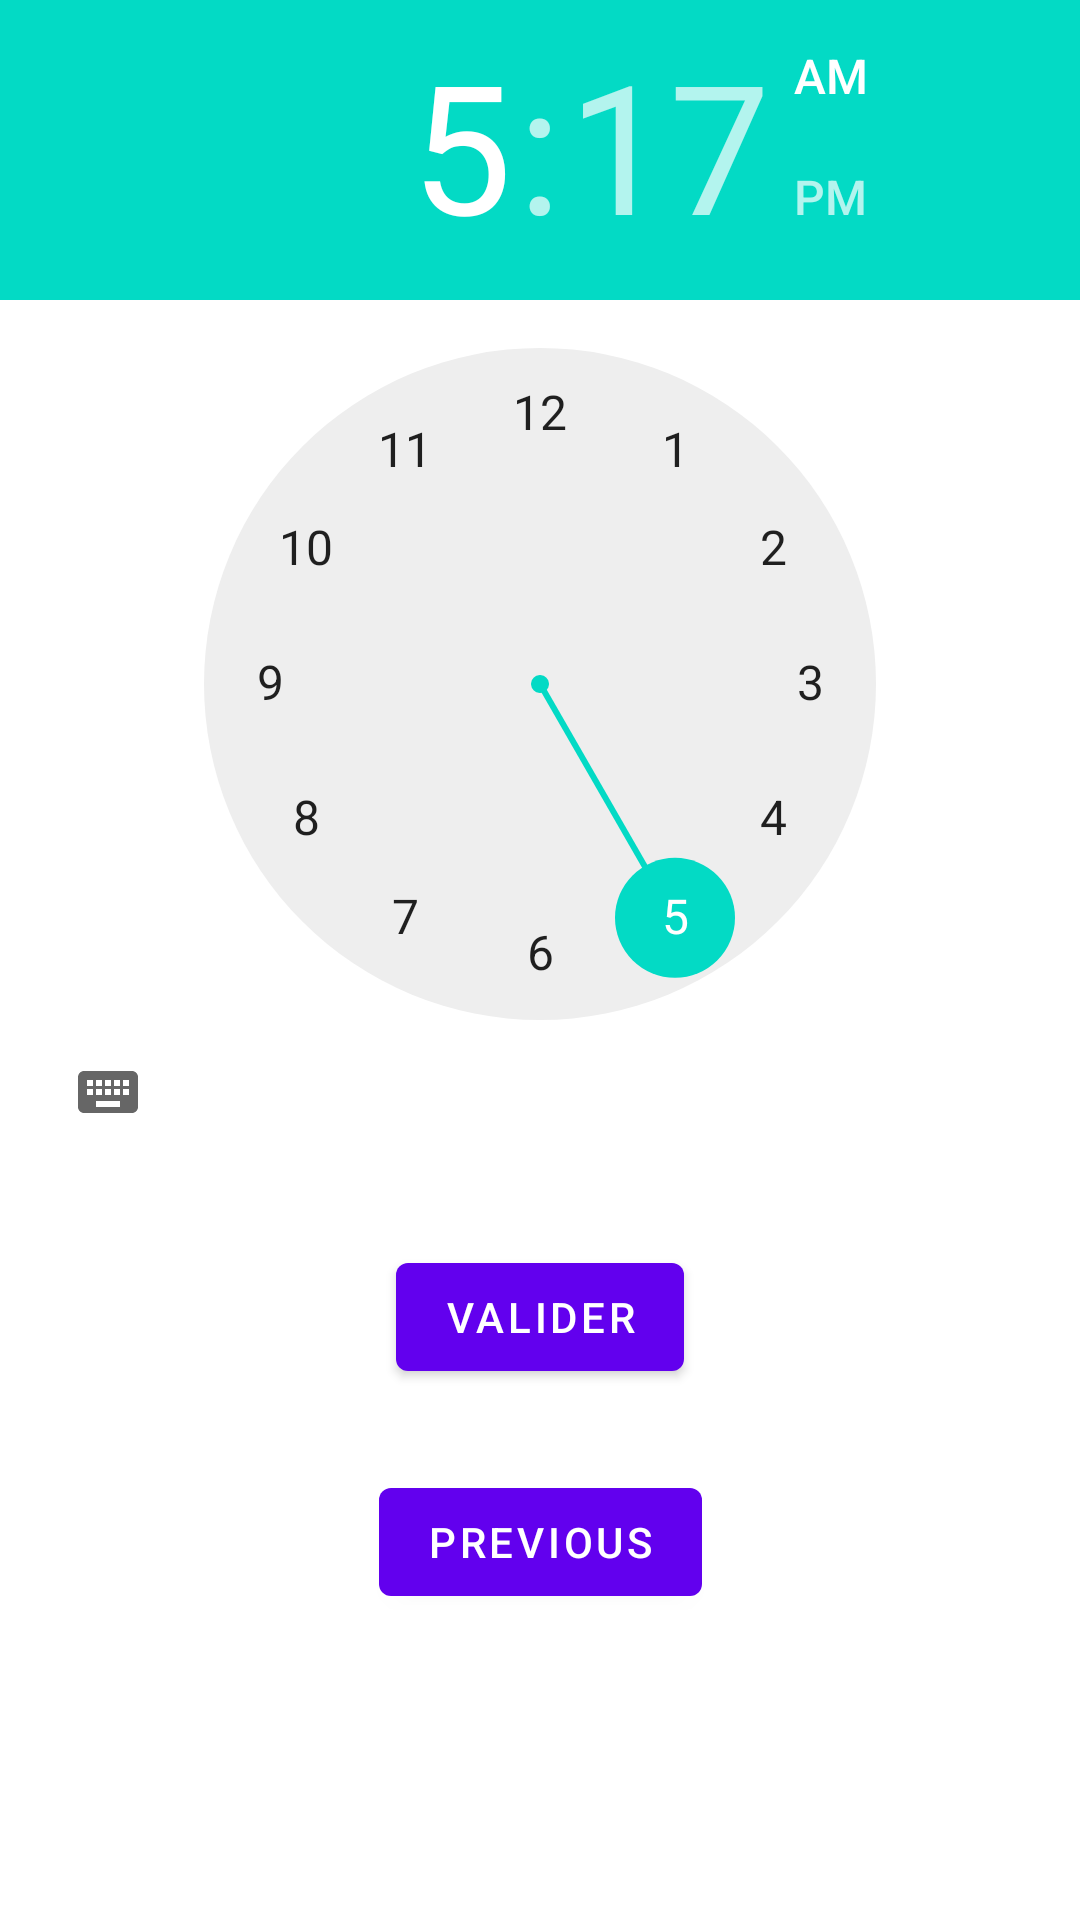

Here is an Android app screen rendered from its layout file. Give the layout XML and the strings, colors and styles it references.
<!-- AndroidManifest.xml: application theme Theme.BASICUI -->
<!-- res/layout/fragment_second.xml -->
<?xml version="1.0" encoding="utf-8"?>
<androidx.constraintlayout.widget.ConstraintLayout xmlns:android="http://schemas.android.com/apk/res/android"
    xmlns:app="http://schemas.android.com/apk/res-auto"
    xmlns:tools="http://schemas.android.com/tools"
    android:layout_width="match_parent"
    android:layout_height="match_parent"
    tools:context=".SecondFragment">

    <TimePicker
        android:id="@+id/time_picker"
        android:layout_width="match_parent"
        android:layout_height="wrap_content"
        />

    <Button
        android:id="@+id/button_confirm"
        android:layout_width="wrap_content"
        android:layout_height="wrap_content"
        android:text="Valider"
        app:layout_constraintBottom_toTopOf="@id/buttonSecond"
        app:layout_constraintEnd_toEndOf="parent"
        app:layout_constraintStart_toStartOf="parent"
        app:layout_constraintTop_toBottomOf="@id/time_picker"/>

    <Button
        android:id="@+id/buttonSecond"
        android:layout_width="wrap_content"
        android:layout_height="wrap_content"
        android:text="@string/previous"
        app:layout_constraintBottom_toBottomOf="parent"
        app:layout_constraintEnd_toEndOf="parent"
        app:layout_constraintStart_toStartOf="parent"
        app:layout_constraintTop_toBottomOf="@id/time_picker" />
</androidx.constraintlayout.widget.ConstraintLayout>
<!-- resources referenced by this layout -->
<resources>
  <string name="previous">Previous</string>
  <style name="Theme.BASICUI" parent="Theme.MaterialComponents.DayNight.DarkActionBar">
          
          <item name="colorPrimary">@color/purple_500</item>
          <item name="colorPrimaryVariant">@color/purple_700</item>
          <item name="colorOnPrimary">@color/white</item>
          
          <item name="colorSecondary">@color/teal_200</item>
          <item name="colorSecondaryVariant">@color/teal_700</item>
          <item name="colorOnSecondary">@color/black</item>
          
          <item name="android:statusBarColor" tools:targetApi="l">?attr/colorPrimaryVariant</item>
          
      </style>
  <!-- not gathered from this repository: default colours our renderer supplied (Android Studio template values) -->
  <color name="purple_500">#FF6200EE</color>
  <color name="purple_700">#FF3700B3</color>
  <color name="teal_200">#FF03DAC5</color>
  <color name="teal_700">#FF018786</color>
  <color name="black">#FF000000</color>
  <color name="white">#FFFFFFFF</color>
</resources>
